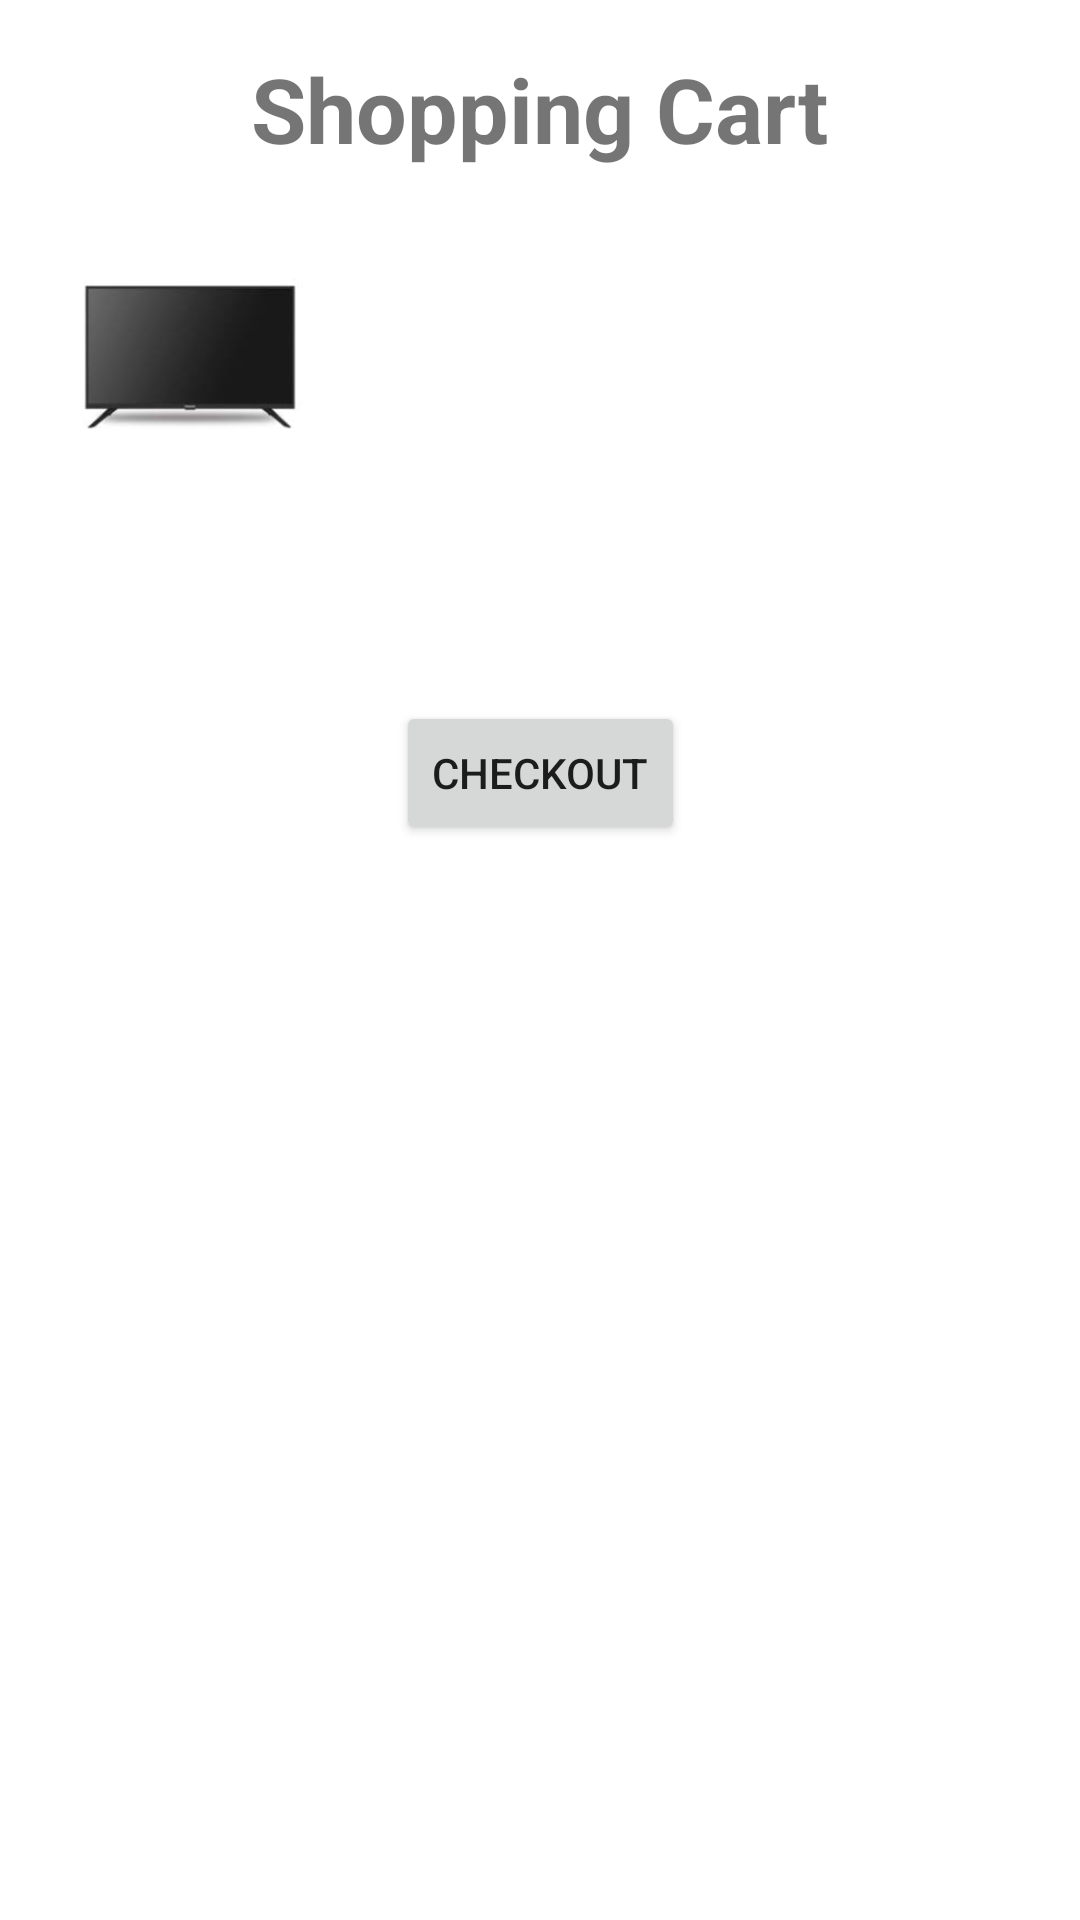

Reconstruct the res/layout file that produces this screen, plus the resources it refers to.
<!-- AndroidManifest.xml: application theme Theme.ShopOn -->
<!-- res/layout/fragment_checkout.xml -->
<?xml version="1.0" encoding="utf-8"?>
<androidx.constraintlayout.widget.ConstraintLayout xmlns:android="http://schemas.android.com/apk/res/android"
    xmlns:app="http://schemas.android.com/apk/res-auto"
    xmlns:tools="http://schemas.android.com/tools"
    android:layout_width="match_parent"
    android:layout_height="match_parent"
    tools:context=".fragments.CheckoutFragment">

    <TextView
        android:id="@+id/shopping_cart"
        android:layout_width="wrap_content"
        android:layout_height="wrap_content"
        android:layout_marginStart="16dp"
        android:layout_marginLeft="16dp"
        android:layout_marginTop="16dp"
        android:layout_marginEnd="16dp"
        android:layout_marginRight="16dp"
        android:text="@string/shopping_cart"
        android:textSize="30sp"
        android:textStyle="bold"
        app:layout_constraintEnd_toEndOf="parent"
        app:layout_constraintStart_toStartOf="parent"
        app:layout_constraintTop_toTopOf="parent" />

    <ImageView
        android:id="@+id/product_image"
        android:layout_width="95dp"
        android:layout_height="89dp"
        android:layout_marginStart="16dp"
        android:layout_marginLeft="16dp"
        android:layout_marginTop="16dp"
        android:contentDescription="@string/product_image"
        android:src="@drawable/tv"
        app:layout_constraintStart_toStartOf="parent"
        app:layout_constraintTop_toBottomOf="@+id/shopping_cart" />

    <TextView
        android:id="@+id/product_price"
        android:layout_width="0dp"
        android:layout_height="wrap_content"
        android:layout_marginStart="16dp"
        android:layout_marginLeft="16dp"
        android:layout_marginTop="16dp"
        android:layout_marginEnd="16dp"
        android:layout_marginRight="16dp"
        app:layout_constraintEnd_toEndOf="parent"
        app:layout_constraintHorizontal_bias="0.0"
        app:layout_constraintStart_toEndOf="@+id/product_image"
        app:layout_constraintTop_toBottomOf="@+id/product_name"
        tools:text="Price: Rs 65000" />

    <TextView
        android:id="@+id/product_name"
        android:layout_width="0dp"
        android:layout_height="wrap_content"
        android:layout_marginStart="16dp"
        android:layout_marginLeft="16dp"
        android:layout_marginTop="16dp"
        android:layout_marginEnd="16dp"
        android:layout_marginRight="16dp"
        app:layout_constraintEnd_toEndOf="parent"
        app:layout_constraintStart_toEndOf="@+id/product_image"
        app:layout_constraintTop_toBottomOf="@+id/shopping_cart"
        tools:text="Sony Tv" />

    <TextView
        android:id="@+id/product_quantity"
        android:layout_width="0dp"
        android:layout_height="wrap_content"
        android:layout_marginStart="16dp"
        android:layout_marginLeft="16dp"
        android:layout_marginTop="16dp"
        android:layout_marginEnd="16dp"
        android:layout_marginRight="16dp"
        app:layout_constraintEnd_toEndOf="parent"
        app:layout_constraintStart_toEndOf="@+id/product_image"
        app:layout_constraintTop_toBottomOf="@+id/product_price"
        tools:text="Qty: 1" />

    <TextView
        android:id="@+id/order_total"
        android:layout_width="0dp"
        android:layout_height="wrap_content"
        android:layout_marginTop="24dp"
        android:textSize="24sp"
        android:textStyle="bold"
        app:layout_constraintEnd_toEndOf="parent"
        app:layout_constraintHorizontal_bias="0.431"
        app:layout_constraintStart_toStartOf="parent"
        app:layout_constraintTop_toBottomOf="@+id/product_quantity"
        tools:text="@string/order_total" />

    <Button
        android:id="@+id/checkout"
        android:layout_width="wrap_content"
        android:layout_height="wrap_content"
        android:layout_marginTop="16dp"
        android:text="@string/checkout"
        app:layout_constraintEnd_toEndOf="@+id/order_total"
        app:layout_constraintStart_toStartOf="@+id/order_total"
        app:layout_constraintTop_toBottomOf="@+id/order_total" />

</androidx.constraintlayout.widget.ConstraintLayout>
<!-- resources referenced by this layout -->
<resources>
  <!-- drawable tv: jpg bitmap (drawable, 2503 bytes) -->
  <string name="checkout">Checkout</string>
  <string name="product_image">Product Image</string>
  <string name="shopping_cart">Shopping Cart</string>
  <style name="Theme.ShopOn" parent="Theme.MaterialComponents.DayNight.DarkActionBar">
          
          <item name="colorPrimary">@color/purple_500</item>
          <item name="colorPrimaryVariant">@color/purple_700</item>
          <item name="colorOnPrimary">@color/white</item>
          
          <item name="colorSecondary">@color/teal_200</item>
          <item name="colorSecondaryVariant">@color/teal_700</item>
          <item name="colorOnSecondary">@color/black</item>
          
          <item name="android:statusBarColor" tools:targetApi="l">?attr/colorPrimaryVariant</item>
          
      </style>
  <!-- not gathered from this repository: default colours our renderer supplied (Android Studio template values) -->
  <color name="purple_500">#FF6200EE</color>
  <color name="purple_700">#FF3700B3</color>
  <color name="teal_200">#FF03DAC5</color>
  <color name="teal_700">#FF018786</color>
  <color name="black">#FF000000</color>
  <color name="white">#FFFFFFFF</color>
</resources>
